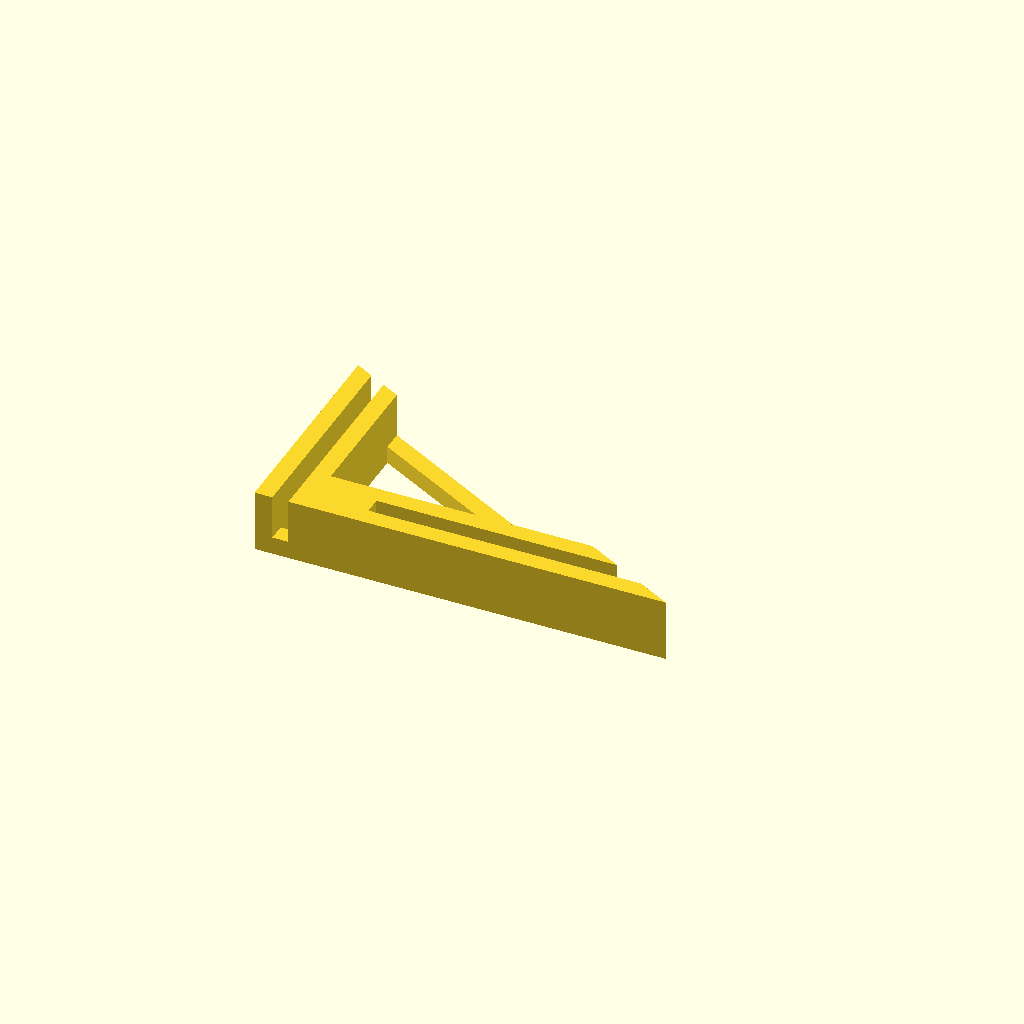
Cell 1 — every parameter at its default value.
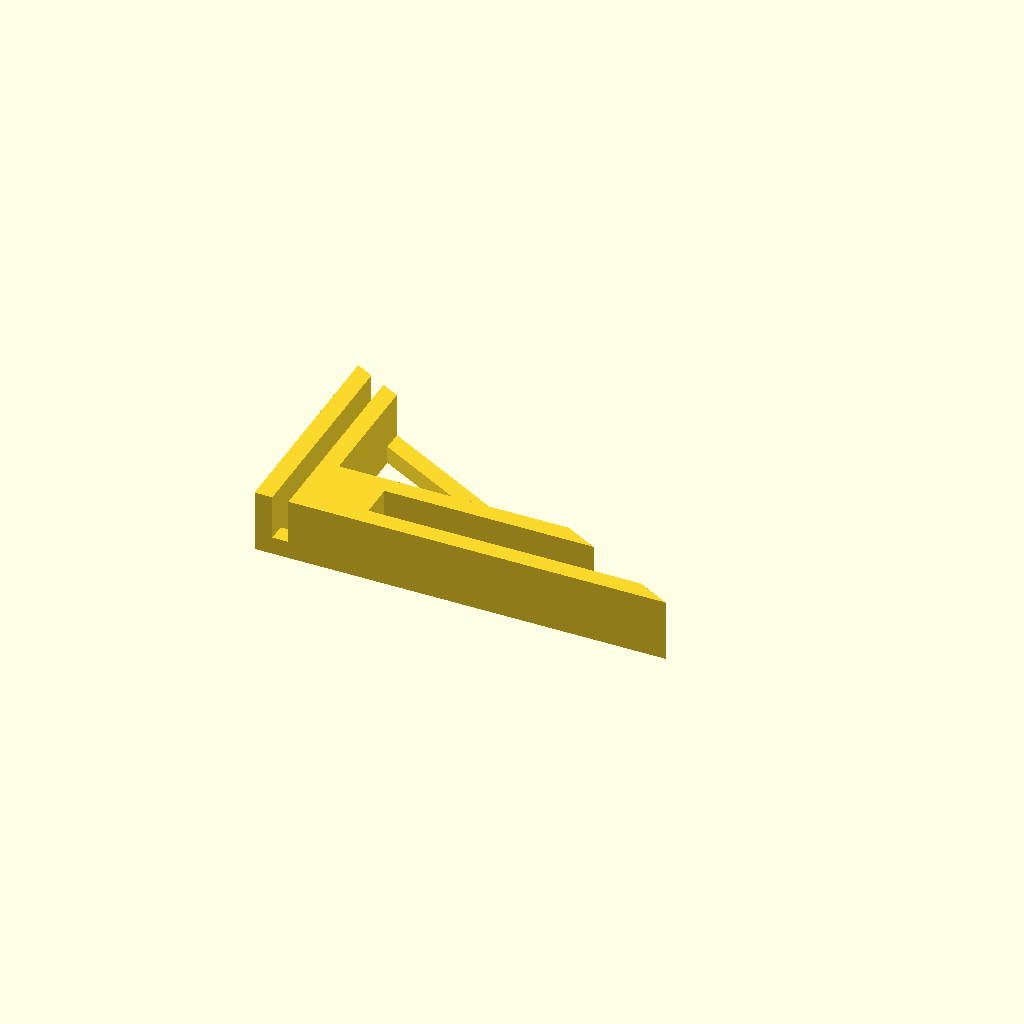
Cell 2: the same model with proto_thickness = 3.1.
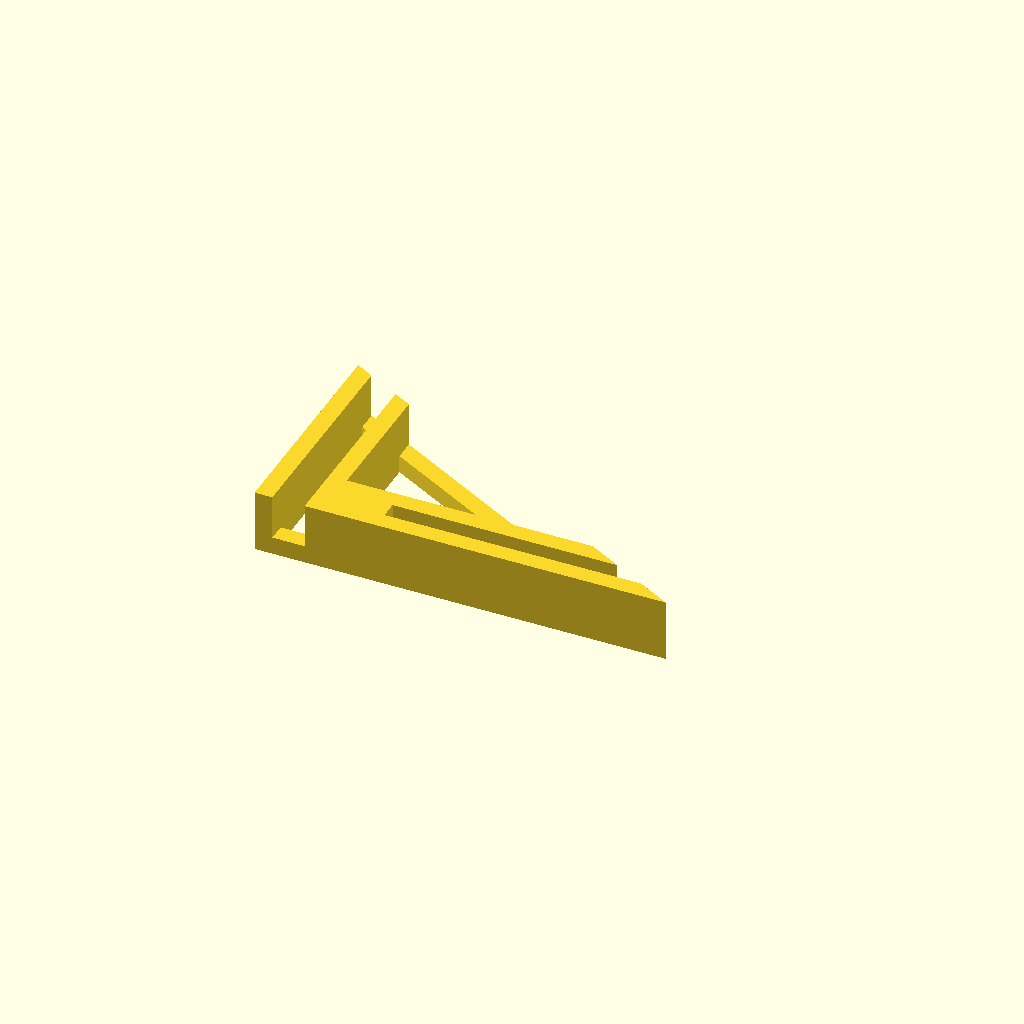
Cell 3 — board_thickness set to 2.9, the other parameters unchanged.
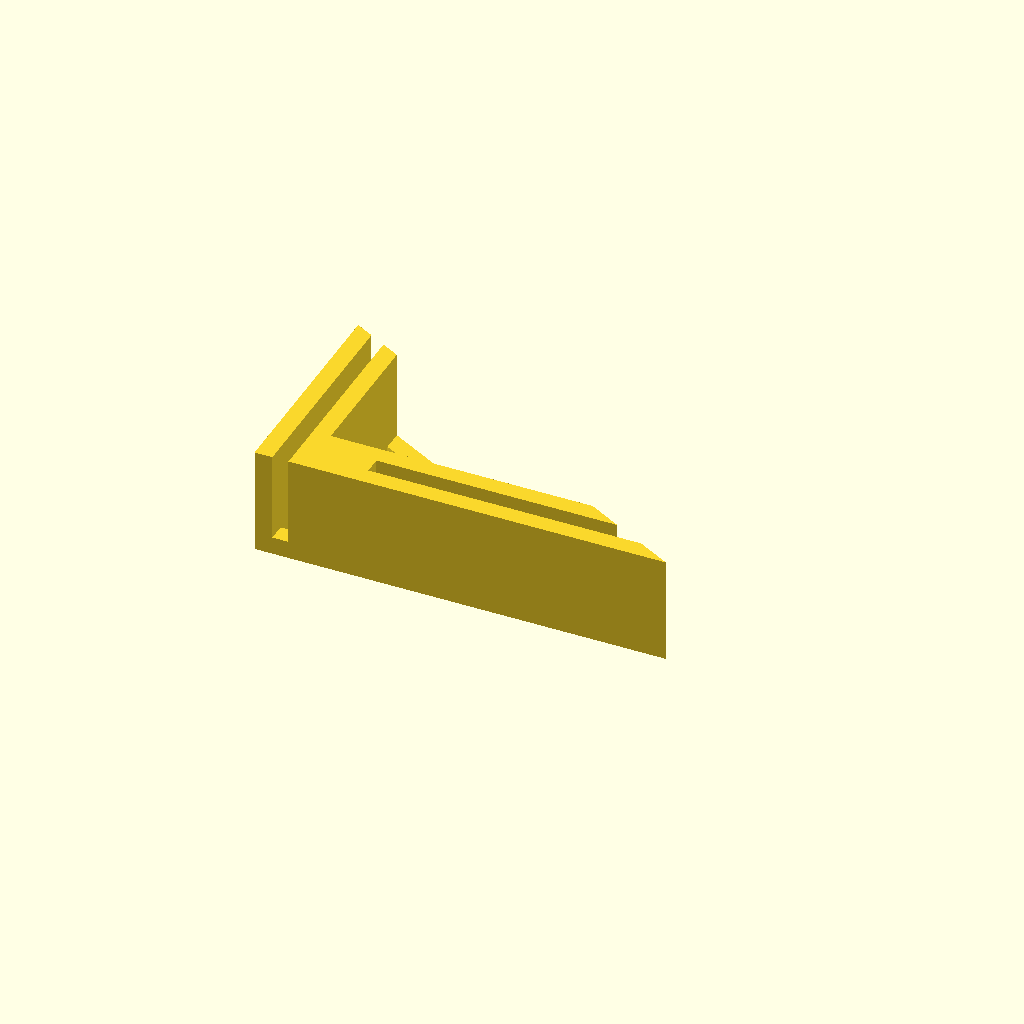
Cell 4 — groove set to 8, the other parameters unchanged.
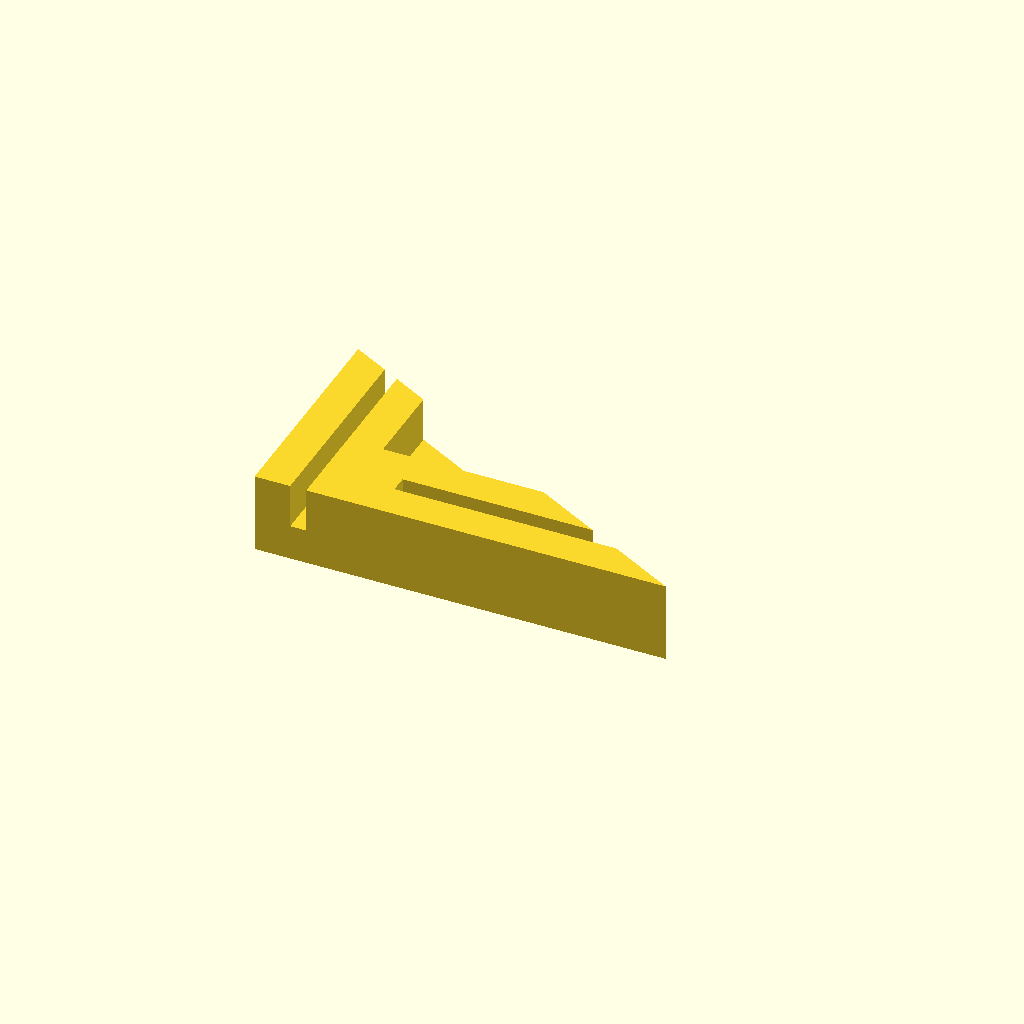
Cell 5: wall = 3.2 (everything else at default).
All cells are drawn from one camera (rotation 55°, 0°, 25°, orthographic, colour scheme Cornfield), so only the parameter changes between them.
OpenSCAD source file chassis/prototype/pcb_angle_bracket.scad:
proto_thickness = 1.55;
board_thickness = 1.45;
height_gap = 6.45;
groove = 4;
wall = 1.6;
length = 20;
height = 37;

scaled_height = height - wall * ((height + sqrt(height * height + length * length)) / length);
scaled_length = length - wall * ((length + sqrt(height * height + length * length)) / height);

rotate([0, 180, -90]) mirror([0, 0, -1]) {

linear_extrude(height = wall) {
  difference() {
    polygon([[0, 0], [length, 0], [0, height]]);
    polygon([
      [wall, wall],
      [scaled_length, wall],
      [wall, scaled_height]
    ]);
  }
}

linear_extrude(height = wall + groove) {
  difference() {
    polygon([
      [0, 0],
      [0, height],
      [2 * wall + proto_thickness, -(height / length) * (2 * wall + proto_thickness) + height],
      [2 * wall + proto_thickness, 2 * wall + board_thickness],
      [((2 * wall + board_thickness) - height) * -(length / height), 2 * wall + board_thickness],
      [length, 0]
    ]);
    translate([wall, height_gap + wall + board_thickness]) {
      square([proto_thickness, height - height_gap - wall - board_thickness]);
    }
    translate([0, wall]) {
      square([length, board_thickness]);
    }
  }
}

}
  
  
  
  
  
  
  
  
  
  
  
  
  
  
  
  
  
  
  
Parameter table extracted from the source (name, type, default, range or options):
proto_thickness: number, default 1.55
board_thickness: number, default 1.45
height_gap: number, default 6.45
groove: number, default 4
wall: number, default 1.6
length: number, default 20
height: number, default 37
